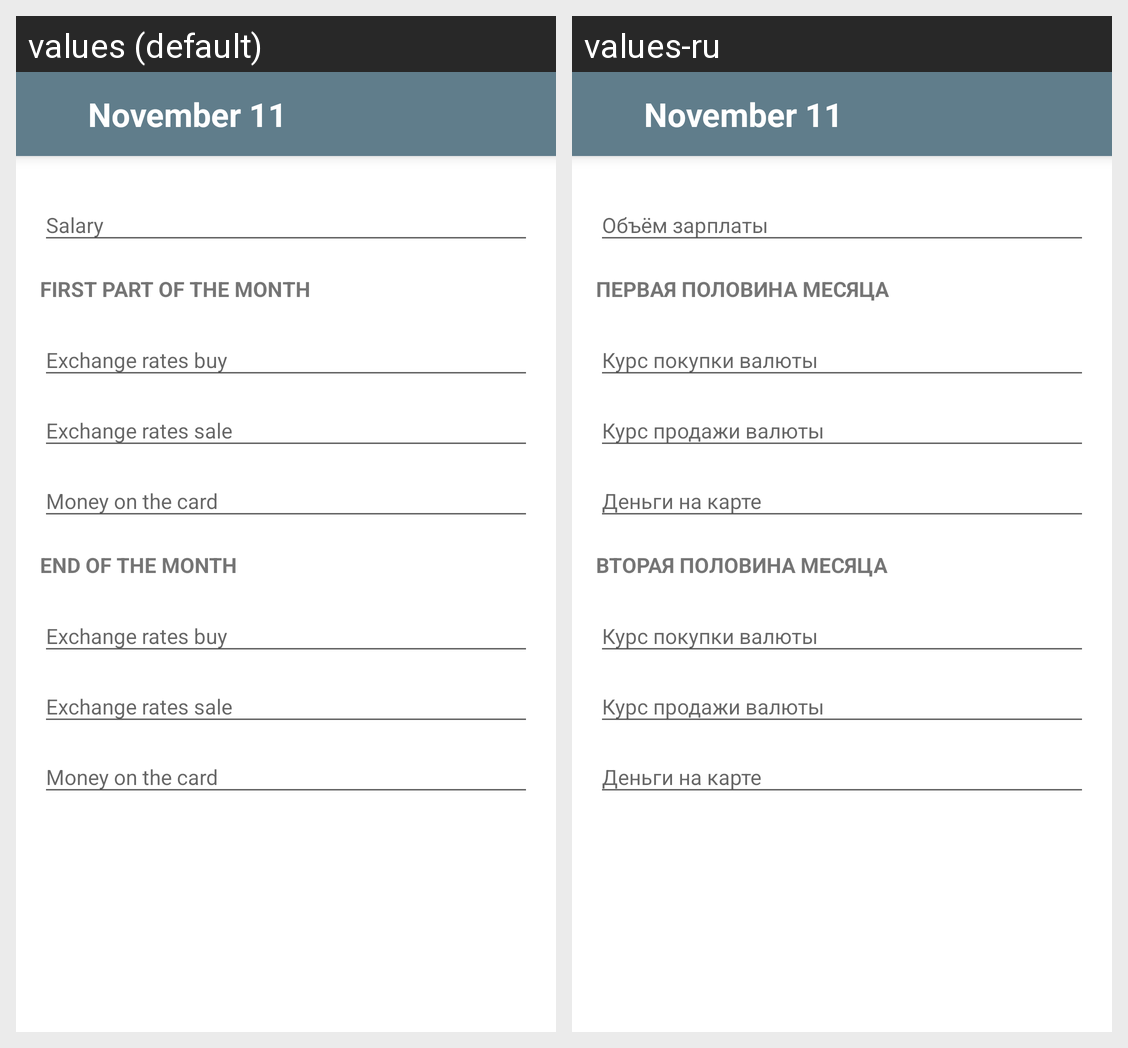

Locale-by-locale string values for the Android screen shown in this grid:
Android screen res/layout/activity_item_form.xml rendered under 2 locales, left to right: values (default), values-ru. Device: Nexus 5 (rendered at 1080×1920; each locale shown at half size, 540×960, under a caption strip naming it); theme AppTheme.NoActionBar.
Strings drawn on this screen, with the default value and each locale's value (text and hints the layout hard-codes, and strings that could not be matched under every locale, appear in the picture but are not listed):

salary
  values: Salary
  values-ru: Объём зарплаты

month_start
  values: First part of the month
  values-ru: Первая половина месяца

exchange_rates_buy
  values: Exchange rates buy
  values-ru: Курс покупки валюты

exchange_rates_sale
  values: Exchange rates sale
  values-ru: Курс продажи валюты

money_on_card
  values: Money on the card
  values-ru: Деньги на карте

month_end
  values: End of the month
  values-ru: Вторая половина месяца
